Run: headless pygame with SDL's dummy video driver; simulated clock (each Clock.tick advances the game by its frame time, no real sleeping); random seed 0; keys injected as events and as key.get_pressed() state; mouse plan: one left click at the window centre at the start of phase 2, then a move to the lower-right quarter at the start of phase 3.
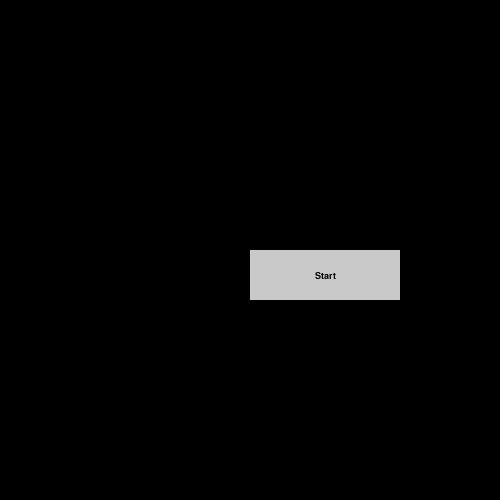
Frame 1 of 4 · flips 1–60 · no input
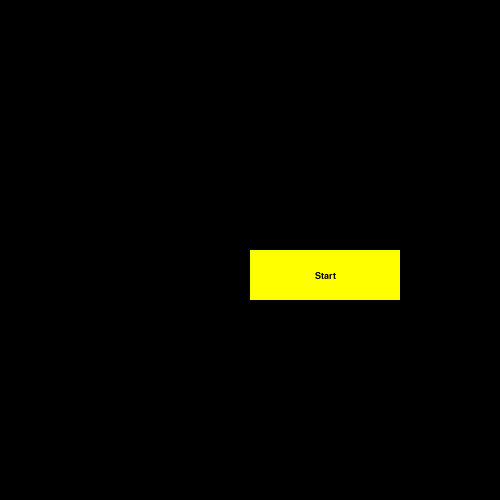
Frame 2 of 4 · flips 61–180 · clicked the window centre · tapped SPACE, RETURN · held RIGHT (→), D
Frame 3 of 4 · flips 181–300 · moved the mouse to the lower-right quarter · held DOWN (↓), S · screen same as frame 1, image omitted
Frame 4 of 4 · flips 301–420 · held LEFT (←), A, UP (↑), W · screen unchanged from frame 3, image omitted

The pygame program that drew these frames:

import pygame


class Button:
    ### pygame button built from the entries of AddButton.GUI
    ### text, state, colors, font, position and size

    def __init__(
        self,
        text,
        position=(0.5, 0.5),
        size=(150, 50),
        state_in='main',
        base_color=(200, 200, 200),
        hover_color=(255, 255, 0),
        text_color=(0, 0, 0),
        font_name='base_font',
        font_size=14,
    ):
        self.text = text
        self.state_in = state_in
        self.position = position
        self.size = size
        self.base_color = base_color
        self.hover_color = hover_color
        self.text_color = text_color
        self.font_name = font_name
        self.font_size = font_size

        self.enable_to_click = True
        self.clicked = False
        self.hovered = False

        self.rect = pygame.Rect(0, 0, self.size[0], self.size[1])
        self.font = self._load_font()

    def _load_font(self):
        if not self.font_name or self.font_name == 'base_font':
            return pygame.font.Font(None, self.font_size)

        try:
            return pygame.font.Font(self.font_name, self.font_size)
        except (FileNotFoundError, OSError, pygame.error):
            return pygame.font.Font(None, self.font_size)

    def set_enabled(self, enabled):
        self.enable_to_click = enabled

    def handle_events(self, events, current_state):
        ### process the frame's event list, set clicked when the button
        ### is pressed while enabled and inside its state

        if current_state != self.state_in:
            return

        self.clicked = False

        for event in events:
            if event.type == pygame.MOUSEMOTION:
                self.hovered = self.rect.collidepoint(event.pos)
            elif event.type == pygame.MOUSEBUTTONDOWN and event.button == 1:
                if self.enable_to_click and self.rect.collidepoint(event.pos):
                    self.clicked = True

    def render(self, screen, current_state):
        ### draw the button only when the game's current state matches
        ### the state this button was created for, else pass

        if current_state == self.state_in:
            width, height = screen.get_size()
            self.rect.x = int(self.position[0] * width)
            self.rect.y = int(self.position[1] * height)
            self.rect.w, self.rect.h = self.size

            color = self.hover_color if self.hovered else self.base_color
            pygame.draw.rect(screen, color, self.rect)

            label = self.font.render(self.text, True, self.text_color)
            screen.blit(label, label.get_rect(center=self.rect.center))
        else:
            pass


if __name__ == '__main__':
    pygame.init()

    screen = pygame.display.set_mode((500, 500))
    button = Button(
        text='Start',
        position=(0.5, 0.5),
        size=(150, 50),
        state_in='main',
        base_color=(200, 200, 200),
        hover_color=(255, 255, 0),
        text_color=(0, 0, 0),
        font_name='base_font',
        font_size=14,
    )

    current_state = 'main'

    while True:
        events = pygame.event.get()

        for event in events:
            if event.type == pygame.QUIT:
                pygame.quit()
                raise SystemExit

        button.handle_events(events, current_state)
        screen.fill((0, 0, 0))
        button.render(screen, current_state)
        pygame.display.update()

        if button.clicked:
            print(f'"{button.text}" clicked, current state: {current_state}')
